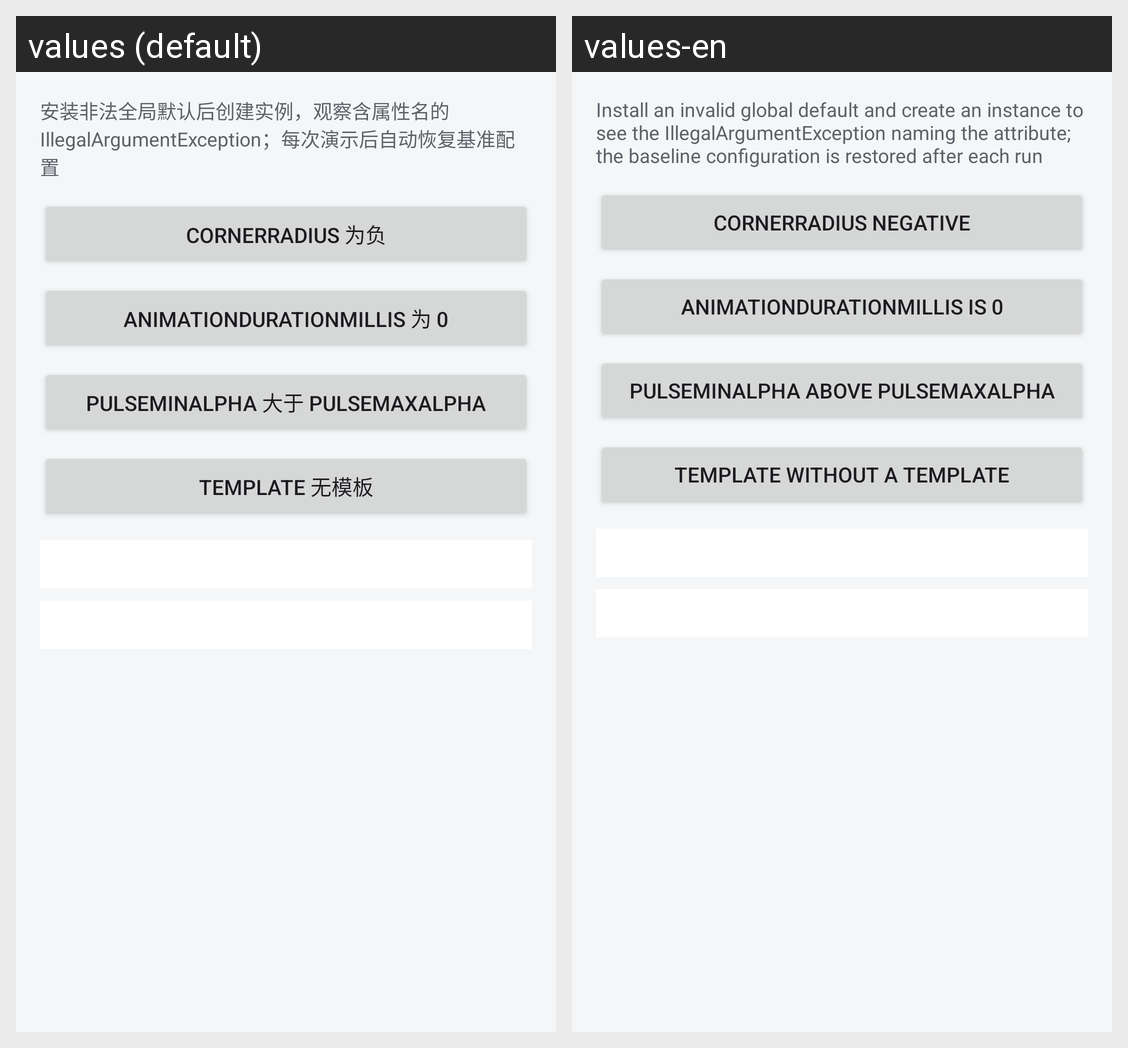

Translations of the strings shown on this Android screen, per locale in the grid:
Android screen res/layout/fragment_defaults_invalid.xml rendered under 2 locales, left to right: values (default), values-en. Device: Nexus 5 (rendered at 1080×1920; each locale shown at half size, 540×960, under a caption strip naming it); theme Theme.StateSkeletonDemo.
Strings drawn on this screen, with the default value and each locale's value (text and hints the layout hard-codes, and strings that could not be matched under every locale, appear in the picture but are not listed):

demo_defaults_invalid_hint
  values: 安装非法全局默认后创建实例，观察含属性名的 IllegalArgumentException；每次演示后自动恢复基准配置
  values-en: Install an invalid global default and create an instance to see the IllegalArgumentException naming the attribute; the baseline configuration is restored after each run

demo_defaults_btn_invalid_radius
  values: cornerRadius 为负
  values-en: cornerRadius negative

demo_defaults_btn_invalid_duration
  values: animationDurationMillis 为 0
  values-en: animationDurationMillis is 0

demo_defaults_btn_invalid_pulse
  values: pulseMinAlpha 大于 pulseMaxAlpha
  values-en: pulseMinAlpha above pulseMaxAlpha

demo_defaults_btn_invalid_template
  values: TEMPLATE 无模板
  values-en: TEMPLATE without a template
